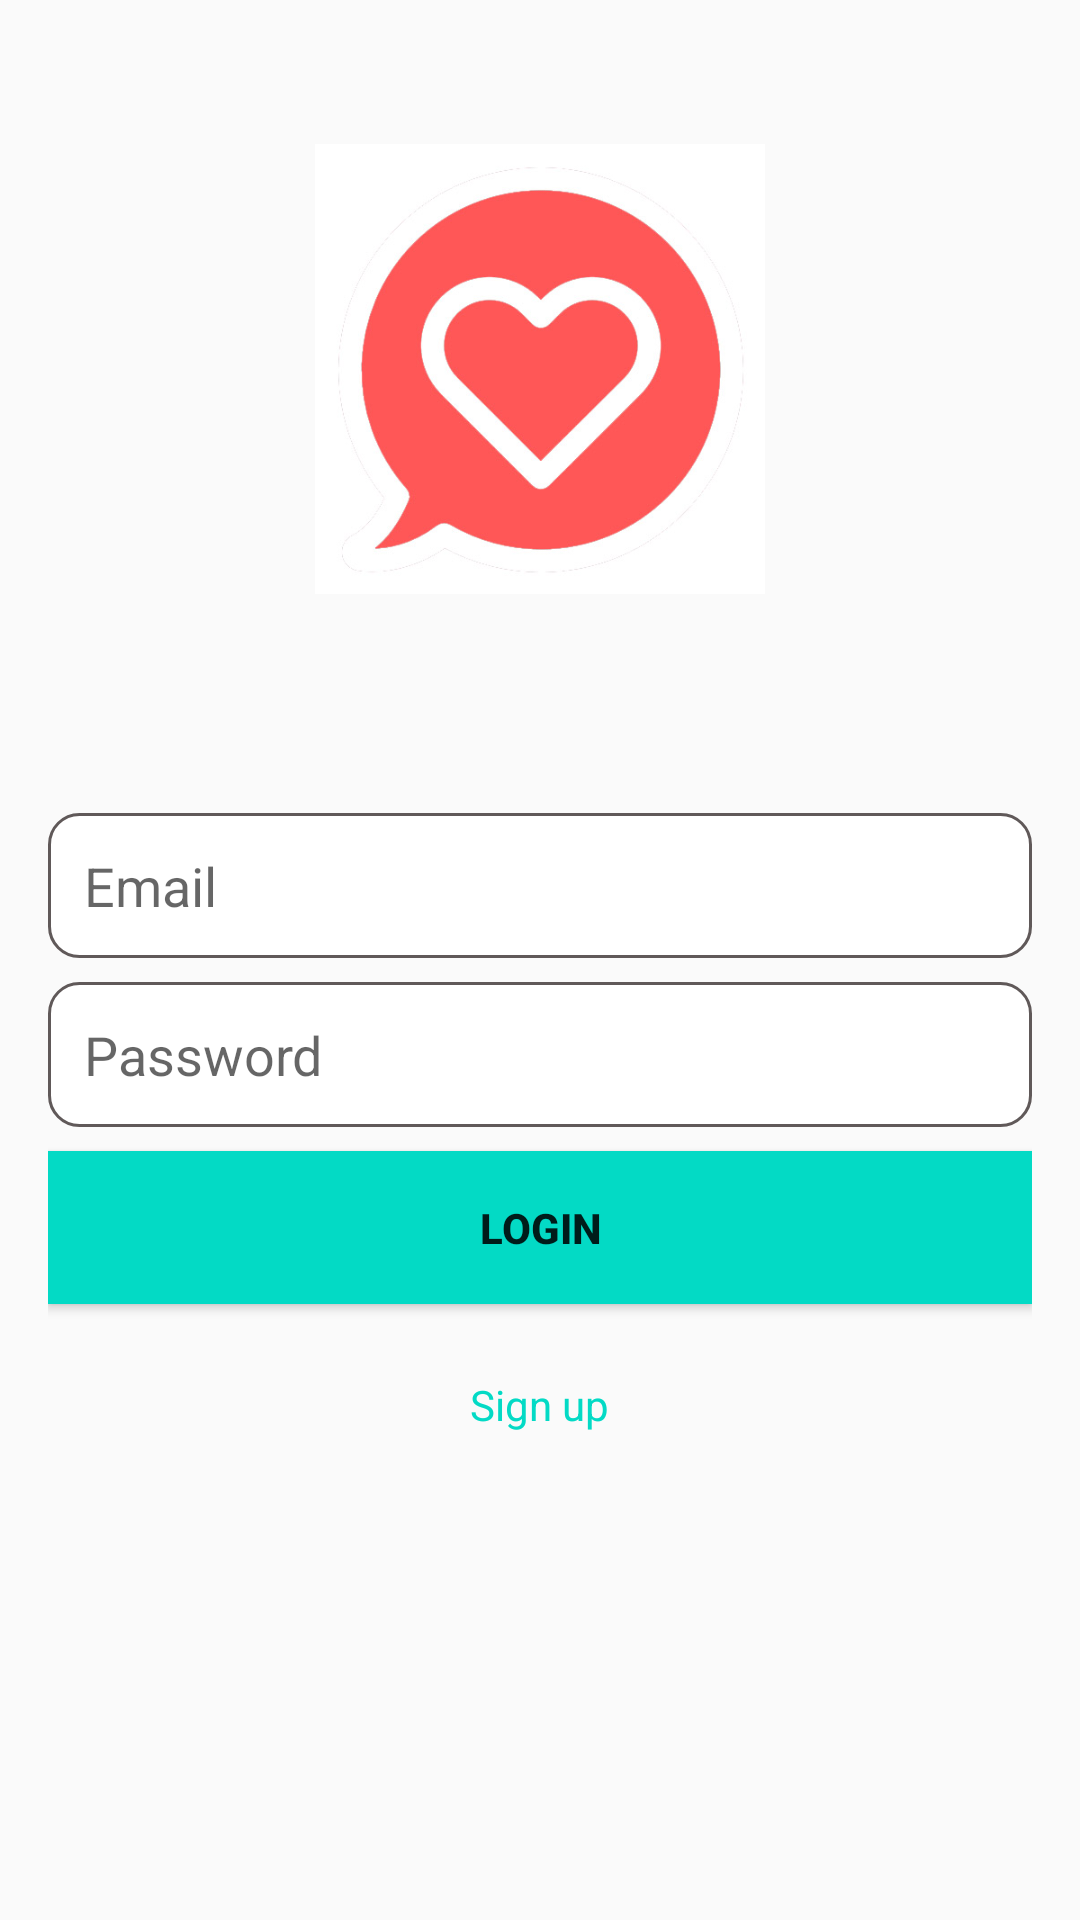

Write the Android layout XML for this screen, with the resource values it uses.
<!-- AndroidManifest.xml: application theme AppTheme -->
<!-- res/layout/activity_login.xml -->
<?xml version="1.0" encoding="utf-8"?>

<RelativeLayout xmlns:android="http://schemas.android.com/apk/res/android"
    xmlns:tools="http://schemas.android.com/tools"
    android:layout_width="match_parent"
    android:layout_height="match_parent"
    android:padding="16dp"
    android:background="@color/colorWhite"
   >

    <ImageView
        android:id="@+id/logo"
        android:layout_width="match_parent"
        android:layout_height="150dp"
        android:layout_centerHorizontal="true"
        android:layout_alignParentTop="true"
        android:layout_marginTop="32dp"
        android:src="@drawable/iconchat"/>


    <TextView
        android:id="@+id/login_error"
        android:layout_width="wrap_content"
        android:layout_height="wrap_content"
        android:layout_alignParentLeft="true"
        android:layout_alignParentStart="true"
        android:layout_below="@+id/logo"
        android:textColor="@color/colorAccent"
        android:text="@string/no_text"
        android:padding="8dp"
        android:layout_marginTop="30dp"/>

    <EditText
        android:id="@+id/username"
        android:layout_width="match_parent"
        android:layout_height="wrap_content"
        android:hint="@string/email_hint"
        android:inputType="textEmailAddress"
        android:maxLines="1"
        android:padding="12dp"
        android:background="@drawable/bottom_border"
        android:textColor="@color/colorBlack"
        android:layout_below="@+id/login_error"
        android:layout_centerHorizontal="true"
        android:layout_marginTop="8dp"
        android:singleLine="true" />

    <EditText
        android:id="@+id/password"
        android:layout_width="match_parent"
        android:layout_height="wrap_content"
        android:hint="@string/password_hint"
        android:inputType="textPassword"
        android:maxLines="1"
        android:padding="12dp"
        android:textColor="@color/colorBlack"
        android:background="@drawable/bottom_border"
        android:layout_below="@+id/username"
        android:layout_centerHorizontal="true"
        android:layout_marginTop="8dp"
        android:singleLine="true" />

    <Button
        android:id="@+id/LoginButton"
        android:layout_width="match_parent"
        android:layout_height="wrap_content"
        android:layout_below="@+id/password"
        android:layout_centerHorizontal="true"
        android:textColor="@color/colorWhite"
        android:text="@string/login_button"
        android:paddingBottom="16dp"
        android:paddingTop="16dp"
        android:textStyle="bold"
        android:background="@color/colorAccent"
        android:layout_marginTop="8dp"/>

    <TextView
        android:id="@+id/register"
        android:layout_width="wrap_content"
        android:layout_height="wrap_content"
        android:layout_marginTop="24dp"
        android:textColor="@color/colorAccent"
        android:text="@string/sign_up"
        android:layout_below="@+id/LoginButton"
        android:layout_centerHorizontal="true"/>

</RelativeLayout>
<!-- resources referenced by this layout -->
<resources>
  <!-- drawable bottom_border (drawable) -->
  <?xml version="1.0" encoding="utf-8"?>
  
  <shape xmlns:android="http://schemas.android.com/apk/res/android">
      <solid android:color="#ffffff" />
      <stroke
          android:width="1sp"
          android:color="#605959" />
      <corners android:radius="10dip" />
      <padding
          android:bottom="5dip"
          android:left="5dip"
          android:right="5dip"
          android:top="5dip" />
  </shape>
  <!-- drawable iconchat: jpg bitmap (drawable, 50767 bytes) -->
  <string name="email_hint">Email</string>
  <string name="login_button">LOGIN</string>
  <string name="no_text"> </string>
  <string name="password_hint">Password</string>
  <string name="sign_up">Sign up</string>
  <style name="AppTheme" parent="Theme.AppCompat.Light.DarkActionBar">
          
          <item name="colorPrimary">@color/colorAccent</item>
          <item name="colorPrimaryDark">@color/colorMild</item>
          <item name="colorAccent">@color/colorAccent</item>
      </style>
  <!-- not gathered from this repository: default colours our renderer supplied (Android Studio template values) -->
  <color name="colorAccent">#FF03DAC5</color>
</resources>
